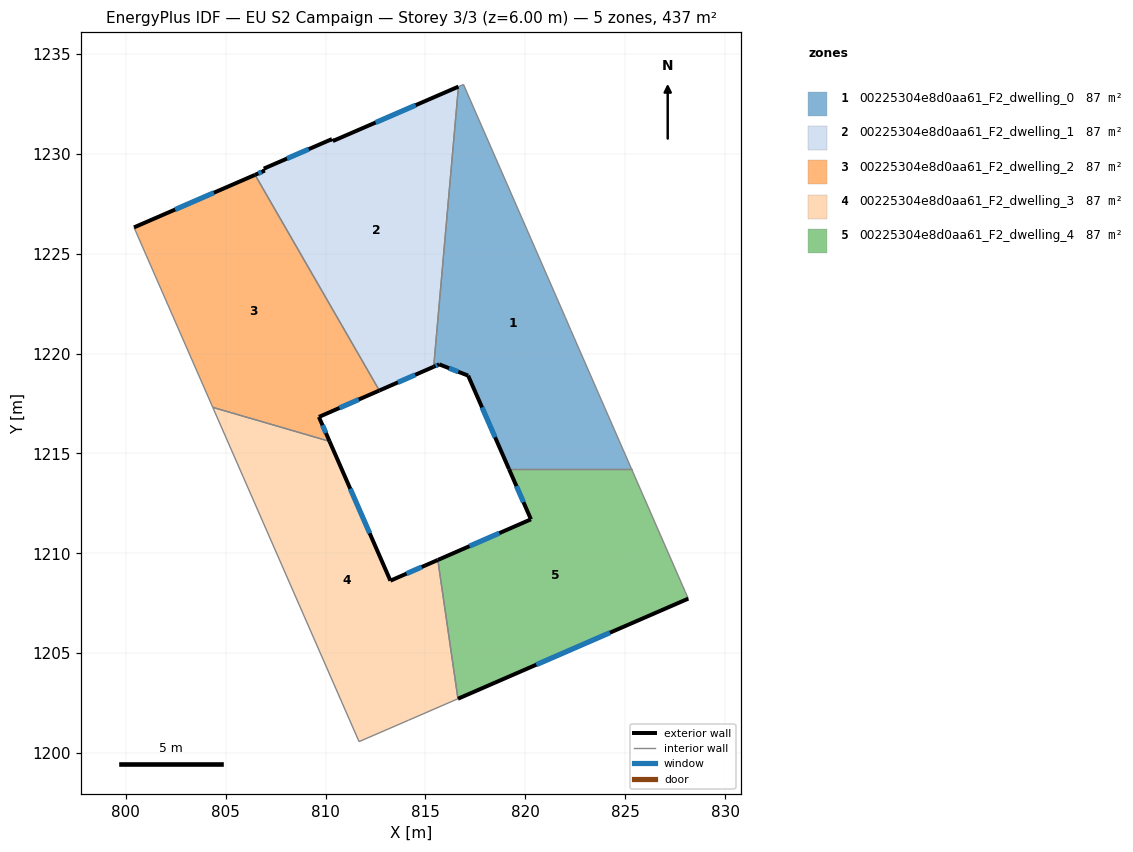
=== STOREY PLAN SPEC (per zone: floor XY polygon, exterior-wall plan segments, windows/doors) ===
zone 1: 00225304e8d0aa61_F2_dwelling_0  (87.5 m²)
  floor: (816.90, 1233.47) (822.01, 1221.80) (822.29, 1221.15) (825.32, 1214.22) (819.18, 1214.22) (817.14, 1218.90) (815.69, 1219.46) (815.41, 1219.34) (816.65, 1233.36)
  exterior wall: (817.14, 1218.90) – (819.18, 1214.22)  [5.1 m]
    window: (817.83, 1217.30) – (818.49, 1215.81)  [1.6 m²]
  exterior wall: (815.69, 1219.46) – (817.14, 1218.90)  [1.6 m]
    window: (816.18, 1219.27) – (816.64, 1219.09)  [0.5 m²]
  exterior wall: (815.41, 1219.34) – (815.69, 1219.46)  [0.3 m]
    window: (815.51, 1219.38) – (815.60, 1219.42)  [0.1 m²]
  interior walls: 6
zone 2: 00225304e8d0aa61_F2_dwelling_1  (87.5 m²)
  floor: (816.65, 1233.36) (815.41, 1219.34) (812.69, 1218.15) (806.47, 1228.95) (806.96, 1229.16) (806.91, 1229.26) (810.32, 1230.74) (810.36, 1230.64)
  exterior wall: (810.32, 1230.74) – (806.91, 1229.26)  [3.7 m]
    window: (809.16, 1230.23) – (808.07, 1229.76)  [1.1 m²]
  exterior wall: (810.36, 1230.64) – (810.32, 1230.74)  [0.1 m]
  exterior wall: (816.65, 1233.36) – (810.36, 1230.64)  [6.9 m]
    window: (814.51, 1232.43) – (812.50, 1231.56)  [2.1 m²]
  exterior wall: (812.69, 1218.15) – (815.41, 1219.34)  [3.0 m]
    window: (813.62, 1218.55) – (814.49, 1218.93)  [0.9 m²]
  exterior wall: (806.96, 1229.16) – (806.47, 1228.95)  [0.5 m]
    window: (806.79, 1229.09) – (806.64, 1229.02)  [0.2 m²]
  exterior wall: (806.91, 1229.26) – (806.96, 1229.16)  [0.1 m]
  interior walls: 2
zone 3: 00225304e8d0aa61_F2_dwelling_2  (87.5 m²)
  floor: (806.47, 1228.95) (812.69, 1218.15) (809.67, 1216.83) (810.20, 1215.61) (804.35, 1217.31) (800.41, 1226.32)
  exterior wall: (809.67, 1216.83) – (812.69, 1218.15)  [3.3 m]
    window: (810.70, 1217.28) – (811.66, 1217.70)  [1.0 m²]
  exterior wall: (810.20, 1215.61) – (809.67, 1216.83)  [1.3 m]
    window: (810.02, 1216.02) – (809.85, 1216.41)  [0.4 m²]
  exterior wall: (806.47, 1228.95) – (800.41, 1226.32)  [6.6 m]
    window: (804.41, 1228.05) – (802.47, 1227.21)  [2.0 m²]
  interior walls: 3
zone 4: 00225304e8d0aa61_F2_dwelling_3  (87.5 m²)
  floor: (810.20, 1215.61) (813.25, 1208.63) (815.62, 1209.67) (816.63, 1202.72) (814.16, 1201.65) (811.68, 1200.57) (804.35, 1217.31)
  exterior wall: (813.25, 1208.63) – (810.20, 1215.61)  [7.6 m]
    window: (812.21, 1211.00) – (811.24, 1213.23)  [2.3 m²]
  exterior wall: (815.62, 1209.67) – (813.25, 1208.63)  [2.6 m]
    window: (814.81, 1209.31) – (814.05, 1208.98)  [0.8 m²]
  interior walls: 5
zone 5: 00225304e8d0aa61_F2_dwelling_4  (87.5 m²)
  floor: (825.32, 1214.22) (828.00, 1208.08) (828.16, 1207.73) (816.63, 1202.72) (815.62, 1209.67) (820.28, 1211.70) (819.18, 1214.22)
  exterior wall: (820.28, 1211.70) – (815.62, 1209.67)  [5.1 m]
    window: (818.70, 1211.01) – (817.21, 1210.36)  [1.6 m²]
  exterior wall: (819.18, 1214.22) – (820.28, 1211.70)  [2.7 m]
    window: (819.56, 1213.36) – (819.91, 1212.56)  [0.8 m²]
  exterior wall: (816.63, 1202.72) – (828.16, 1207.73)  [12.6 m]
    window: (820.55, 1204.43) – (824.24, 1206.03)  [3.9 m²]
  interior walls: 4

=== DERIVED (storey summary) ===
Building: EU S2 Campaign
Storey: 3 of 3  (floor level z = 6.00 m)
Storey gross floor area: 437.3 m²
Zones on this storey: 5
  - 00225304e8d0aa61_F2_dwelling_0: floor 87.5 m²; exterior wall 7.0 m (20.9 m²); 3 window(s) 2.1 m²; WWR 10.2%
  - 00225304e8d0aa61_F2_dwelling_1: floor 87.5 m²; exterior wall 14.3 m (42.9 m²); 4 window(s) 4.3 m²; WWR 10.1%
  - 00225304e8d0aa61_F2_dwelling_2: floor 87.5 m²; exterior wall 11.2 m (33.7 m²); 3 window(s) 3.4 m²; WWR 10.2%
  - 00225304e8d0aa61_F2_dwelling_3: floor 87.5 m²; exterior wall 10.2 m (30.6 m²); 2 window(s) 3.1 m²; WWR 10.2%
  - 00225304e8d0aa61_F2_dwelling_4: floor 87.5 m²; exterior wall 20.4 m (61.2 m²); 3 window(s) 6.3 m²; WWR 10.2%
Zone adjacency (shared interzone walls):
  - 00225304e8d0aa61_F2_dwelling_0 ↔ 00225304e8d0aa61_F2_dwelling_1
  - 00225304e8d0aa61_F2_dwelling_0 ↔ 00225304e8d0aa61_F2_dwelling_4
  - 00225304e8d0aa61_F2_dwelling_1 ↔ 00225304e8d0aa61_F2_dwelling_2
  - 00225304e8d0aa61_F2_dwelling_2 ↔ 00225304e8d0aa61_F2_dwelling_3
  - 00225304e8d0aa61_F2_dwelling_3 ↔ 00225304e8d0aa61_F2_dwelling_4